Image classification data set "faultsdataset" (punith82/SolarPanelFaultDetection on GitHub). Class labels (5): bird dropping, dusty, hotspot, normal, physical damage.

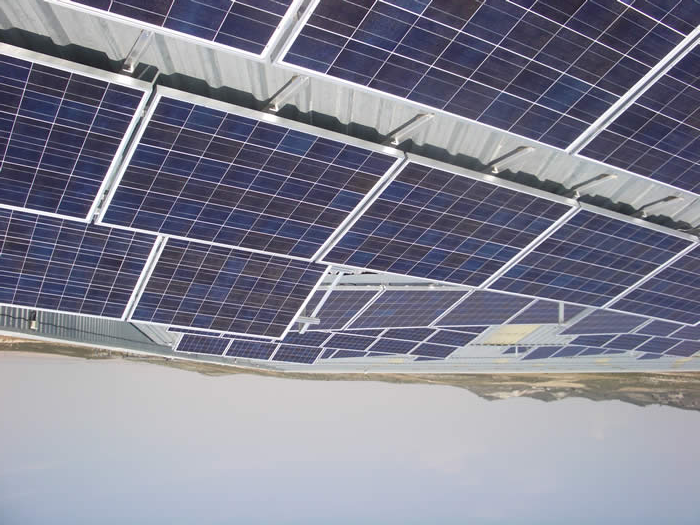
Label: normal

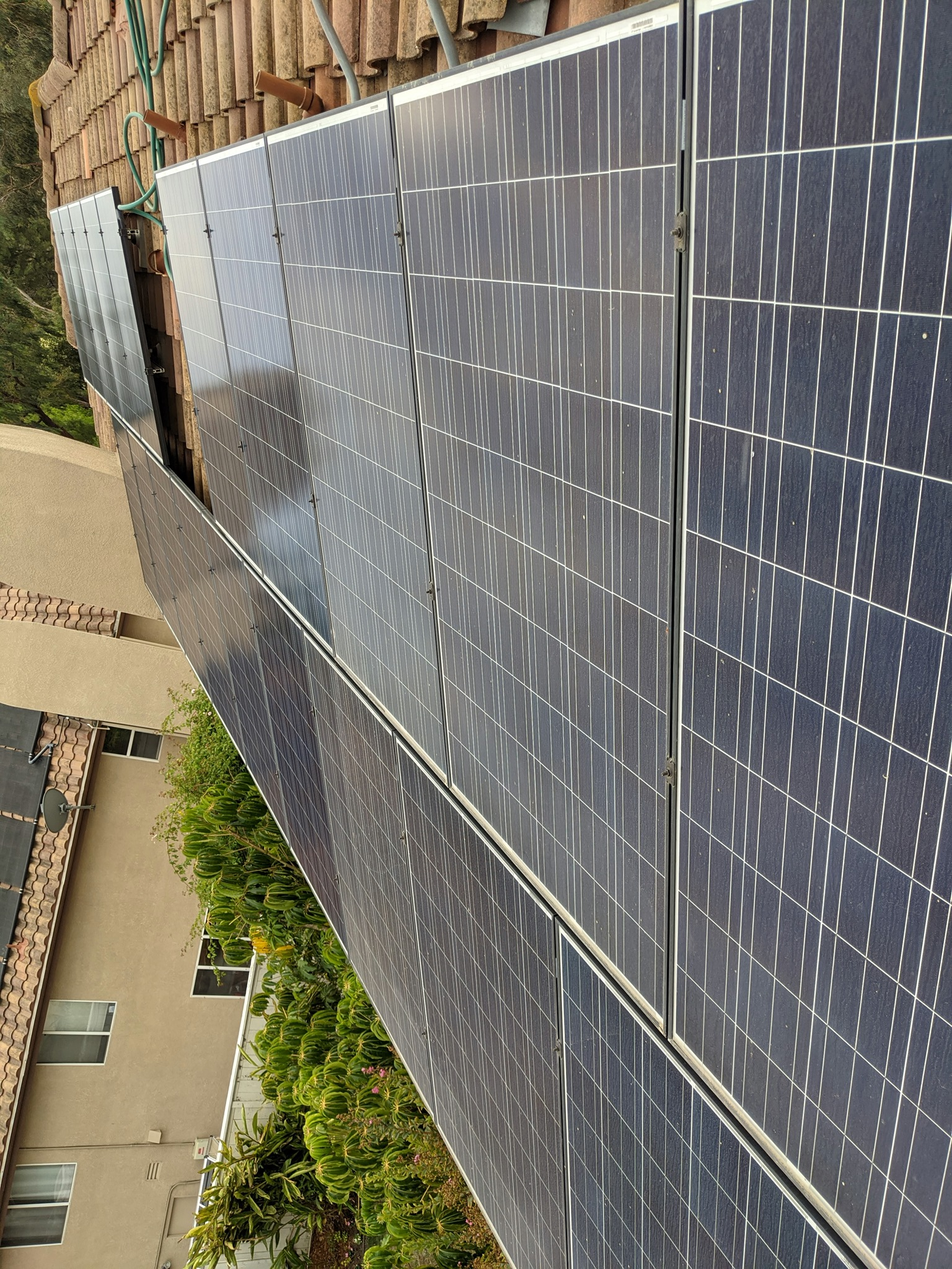
Label: dusty

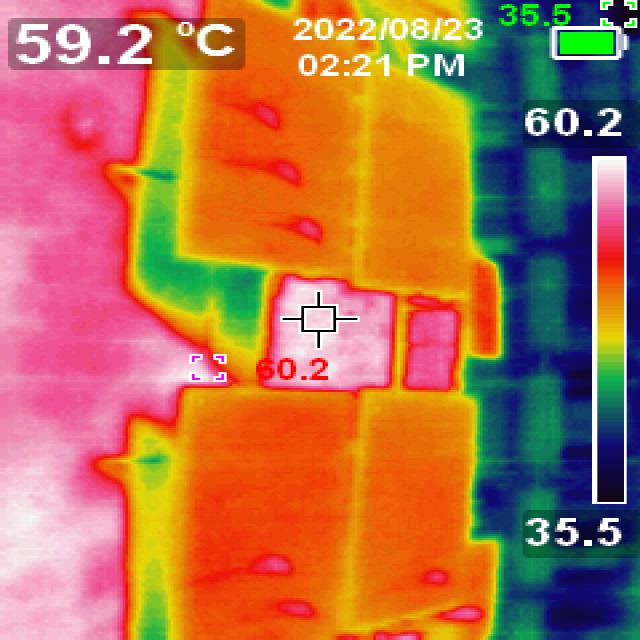
Label: hotspot

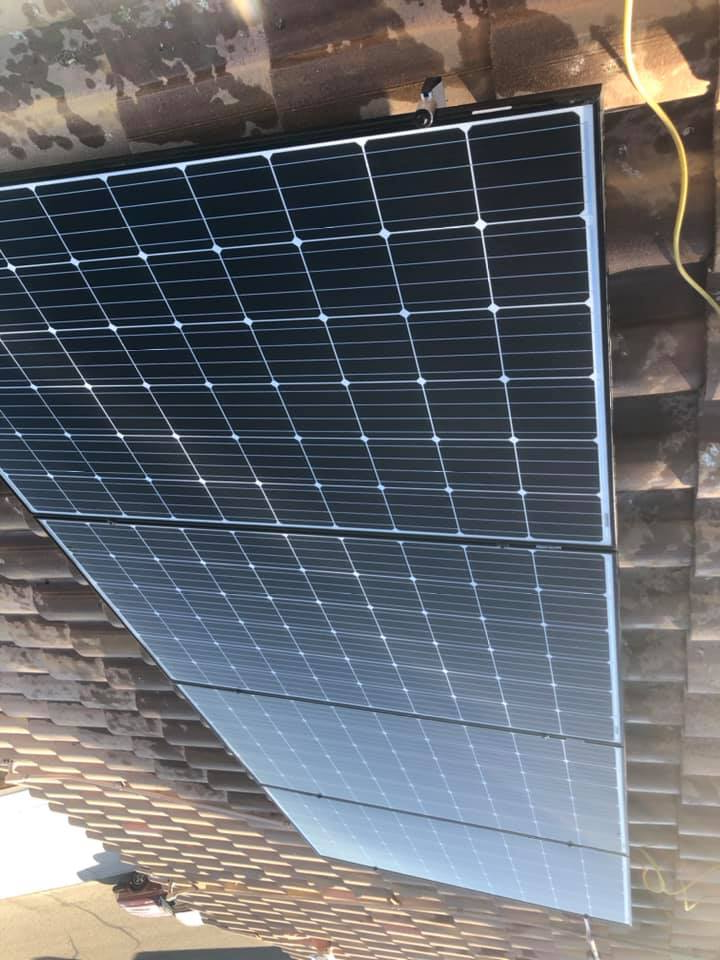
Label: normal

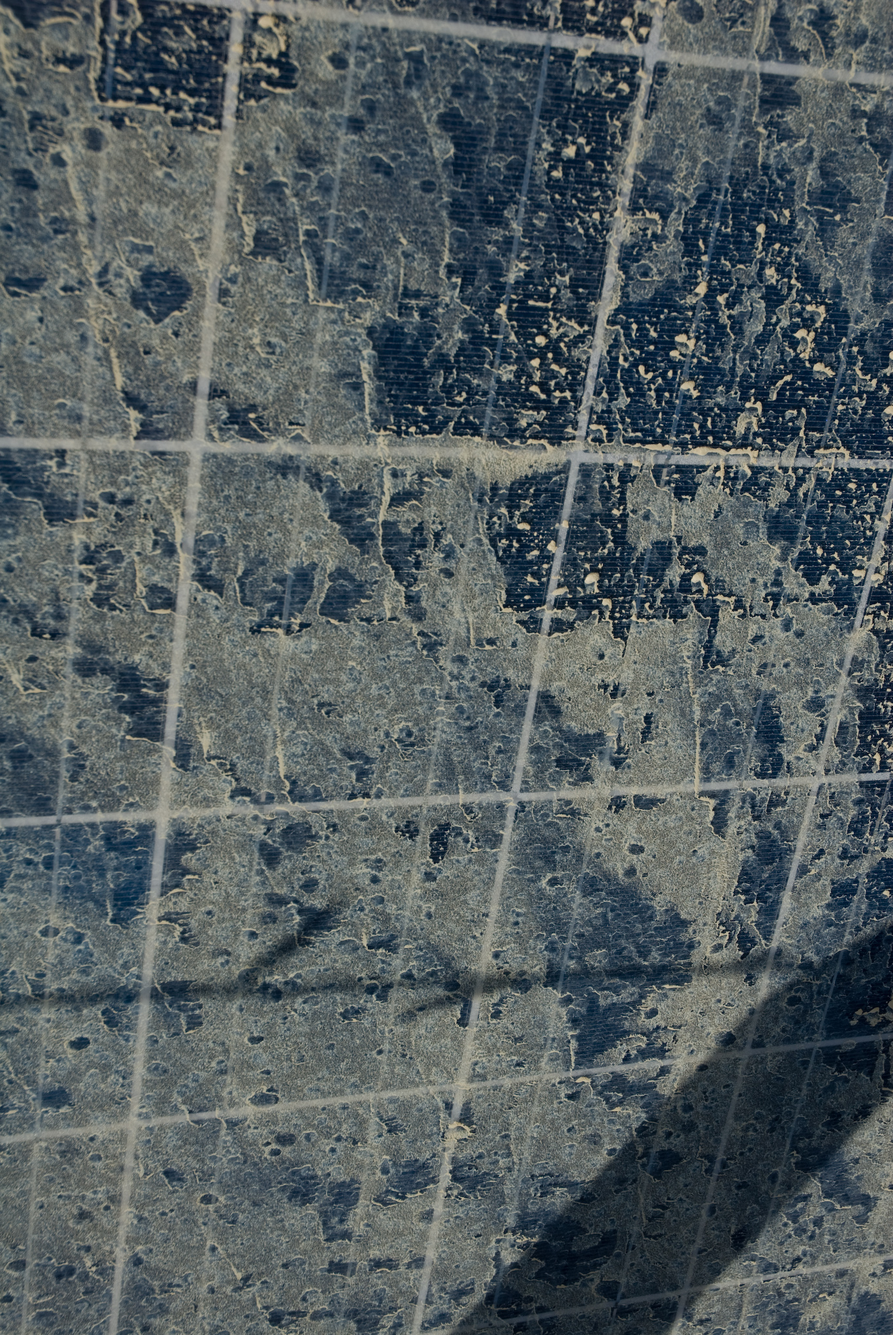
Label: dusty

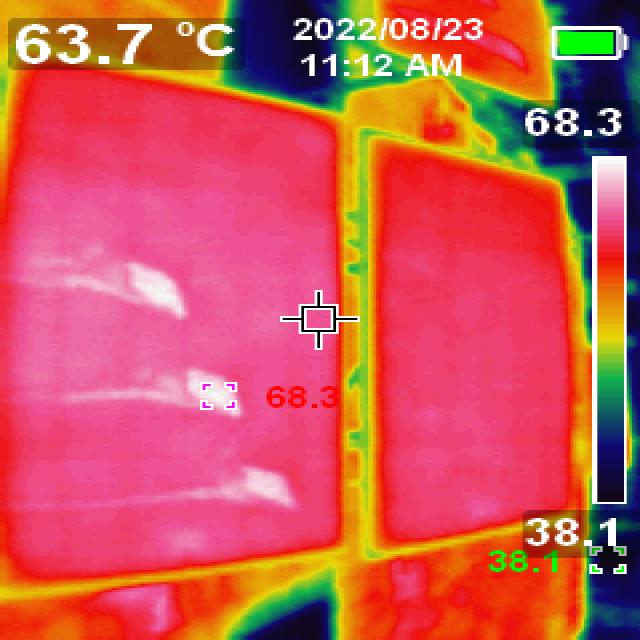
Label: hotspot
